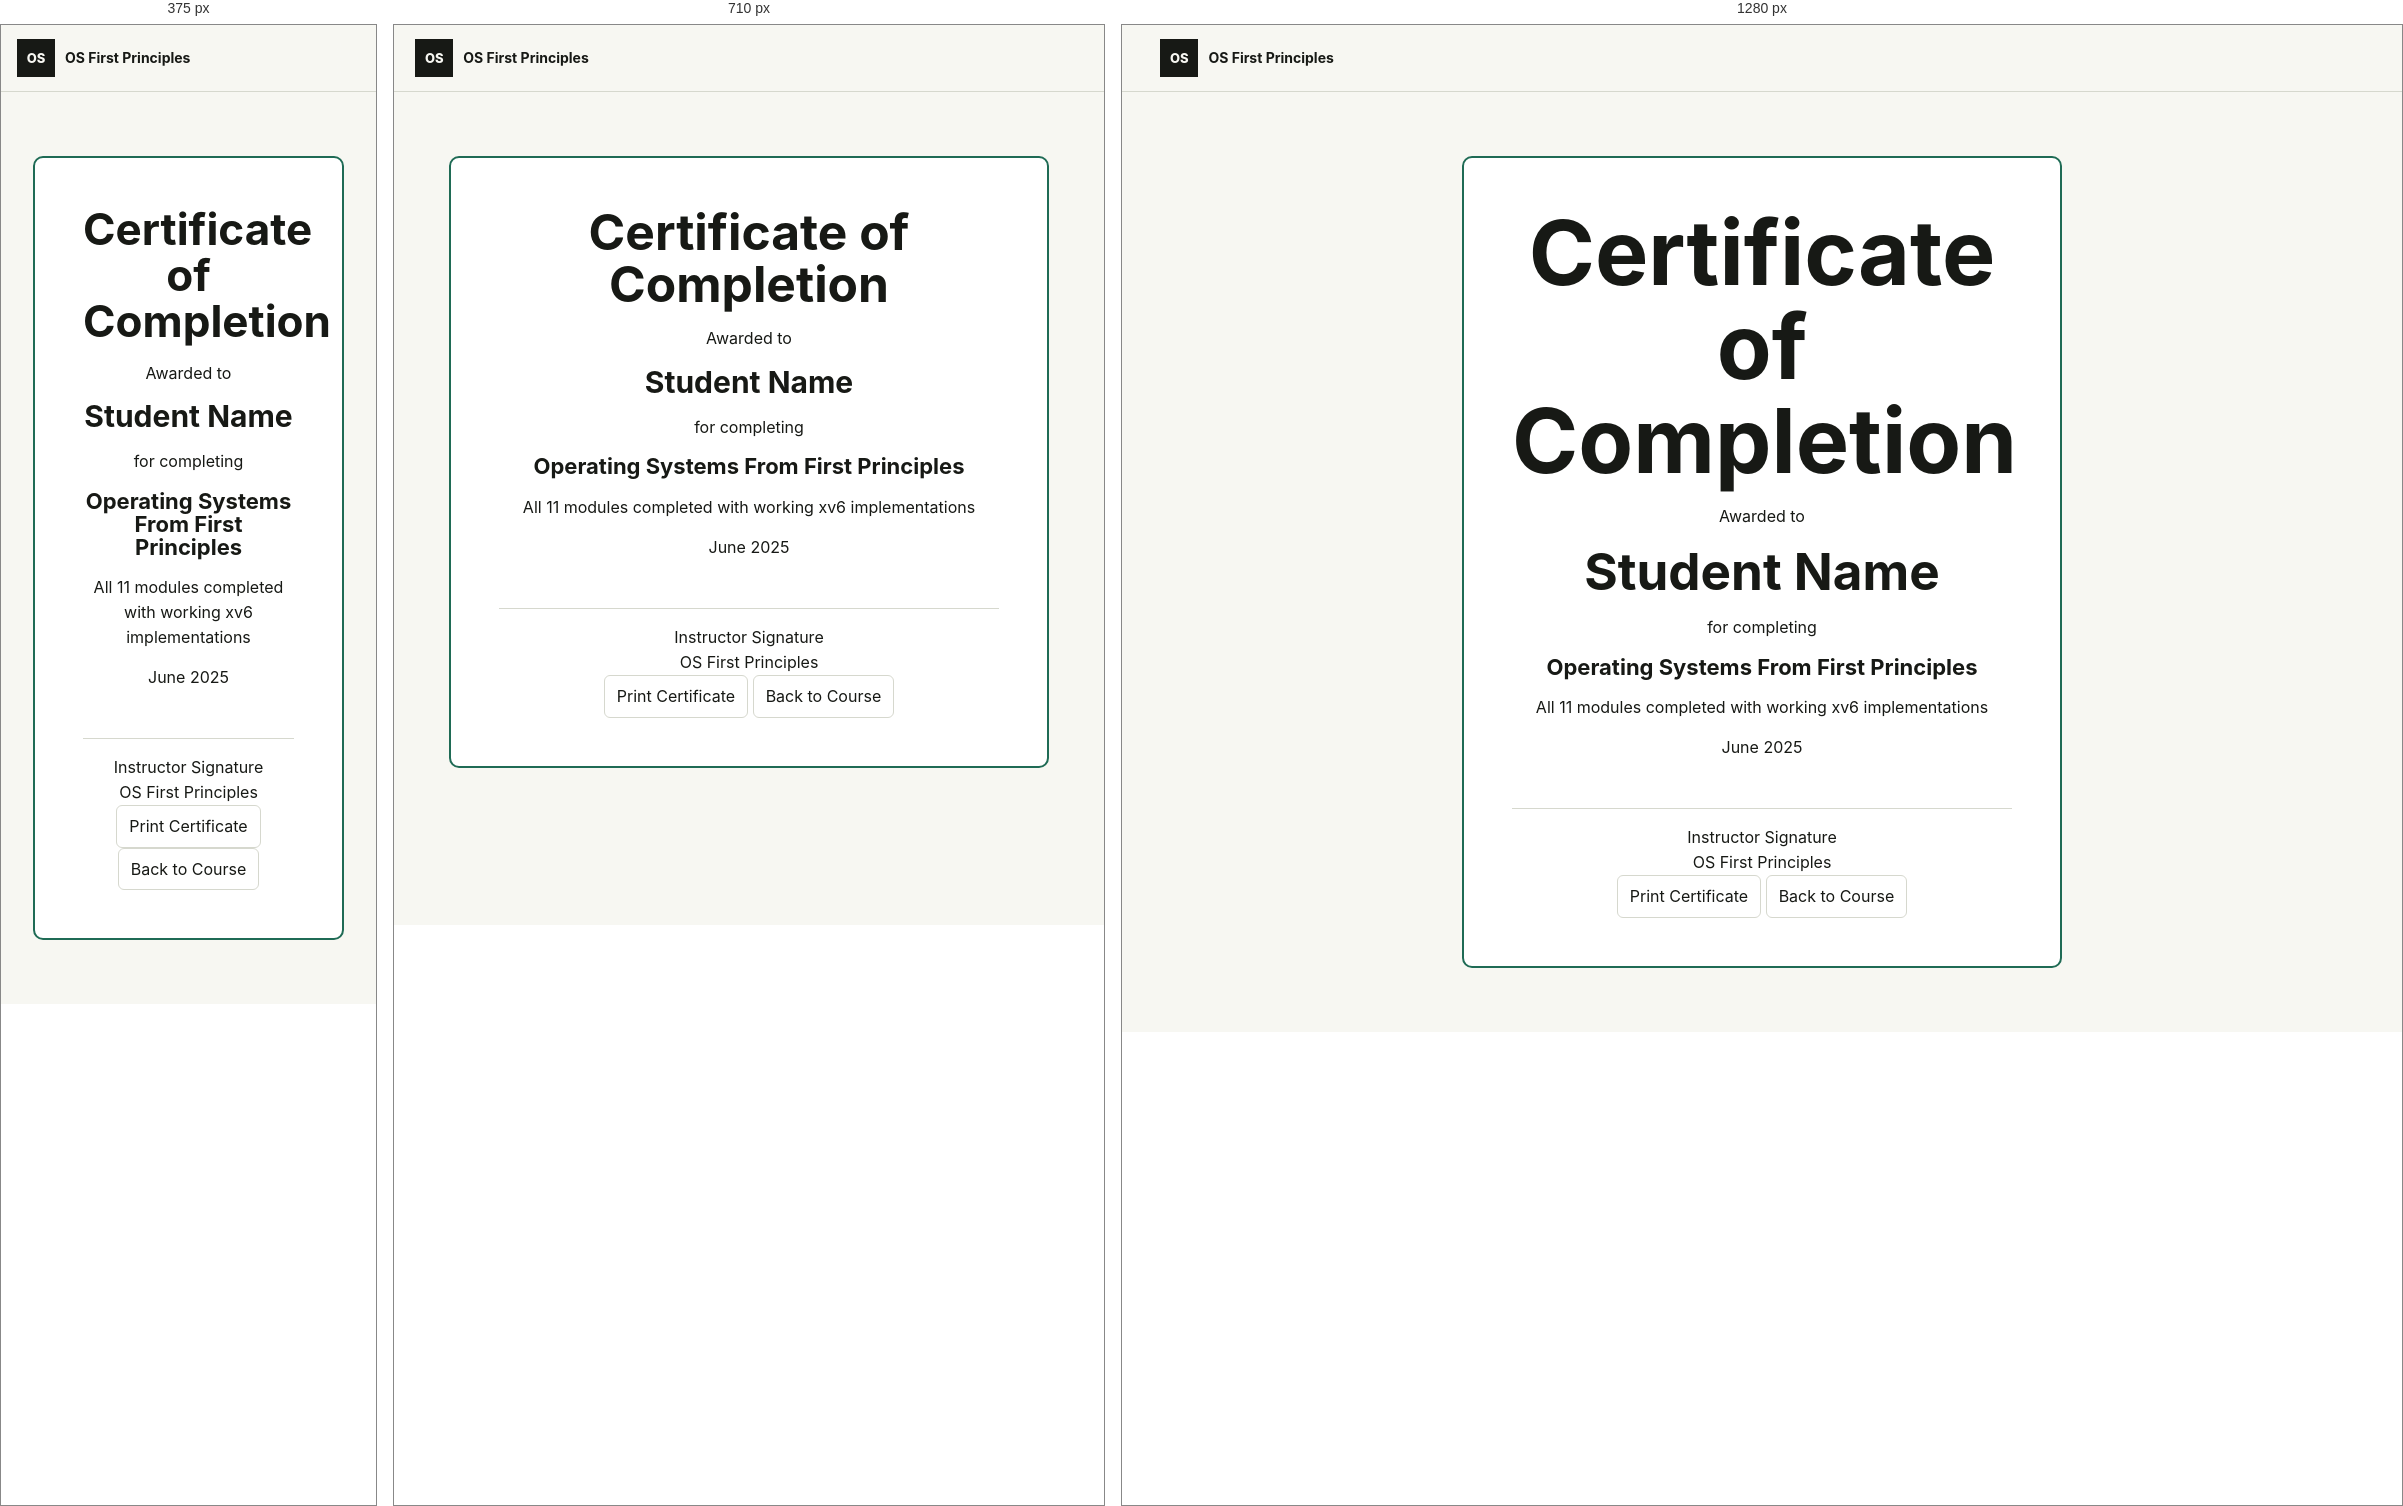
Rendered at 375 px, 710 px and 1280 px, left to right.

<!-- file: certificate.html -->
<!doctype html>
<html lang="en">
<head>
  <meta charset="utf-8">
  <title>Certificate - OS From First Principles</title>
  <link rel="stylesheet" href="styles.css">
</head>
<body>
  <header class="topbar">
    <a class="brand" href="index.html">
      <span class="brand-mark">OS</span>
      <span><strong>OS First Principles</strong></span>
    </a>
  </header>
  
  <main class="certificate">
    <div class="certificate-card">
      <h1>Certificate of Completion</h1>
      <p class="awarded">Awarded to</p>
      <h2>Student Name</h2>
      <p>for completing</p>
      <h3>Operating Systems From First Principles</h3>
      <p>All 11 modules completed with working xv6 implementations</p>
      <div class="date">June 2025</div>
      <div class="signature">
        <div>Instructor Signature</div>
        <div>OS First Principles</div>
      </div>
      <button class="button" onclick="window.print()">Print Certificate</button>
      <button class="button" onclick="window.location.href='index.html'">Back to Course</button>
    </div>
  </main>
</body>
</html>

/* @media block from styles.css */
@media (max-width: 860px) {
  .hamburger { display: block; }
  .nav { display: none; flex-direction: column; width: 100%; gap: 2px; }
  .nav.open { display: flex; }
}

/* @media block from styles.css */
@media (max-width: 860px) {
  .topbar,
  .footer {
    align-items: flex-start;
    flex-direction: column;
  }

  .hero {
    grid-template-columns: 1fr;
    min-height: auto;
  }

  .lesson-shell {
    grid-template-columns: 1fr;
  }

  .lesson-list {
    position: static;
    grid-template-columns: repeat(auto-fit, minmax(180px, 1fr));
  }
}

/* @media block from styles.css */
@media (max-width: 560px) {
  .board-row {
    grid-template-columns: 1fr;
  }

  .timeline {
    grid-template-columns: 1fr;
    overflow: visible;
  }

  .drill-controls {
    align-items: stretch;
    flex-wrap: wrap;
  }

  .button.primary {
    flex: 1 1 180px;
  }
}